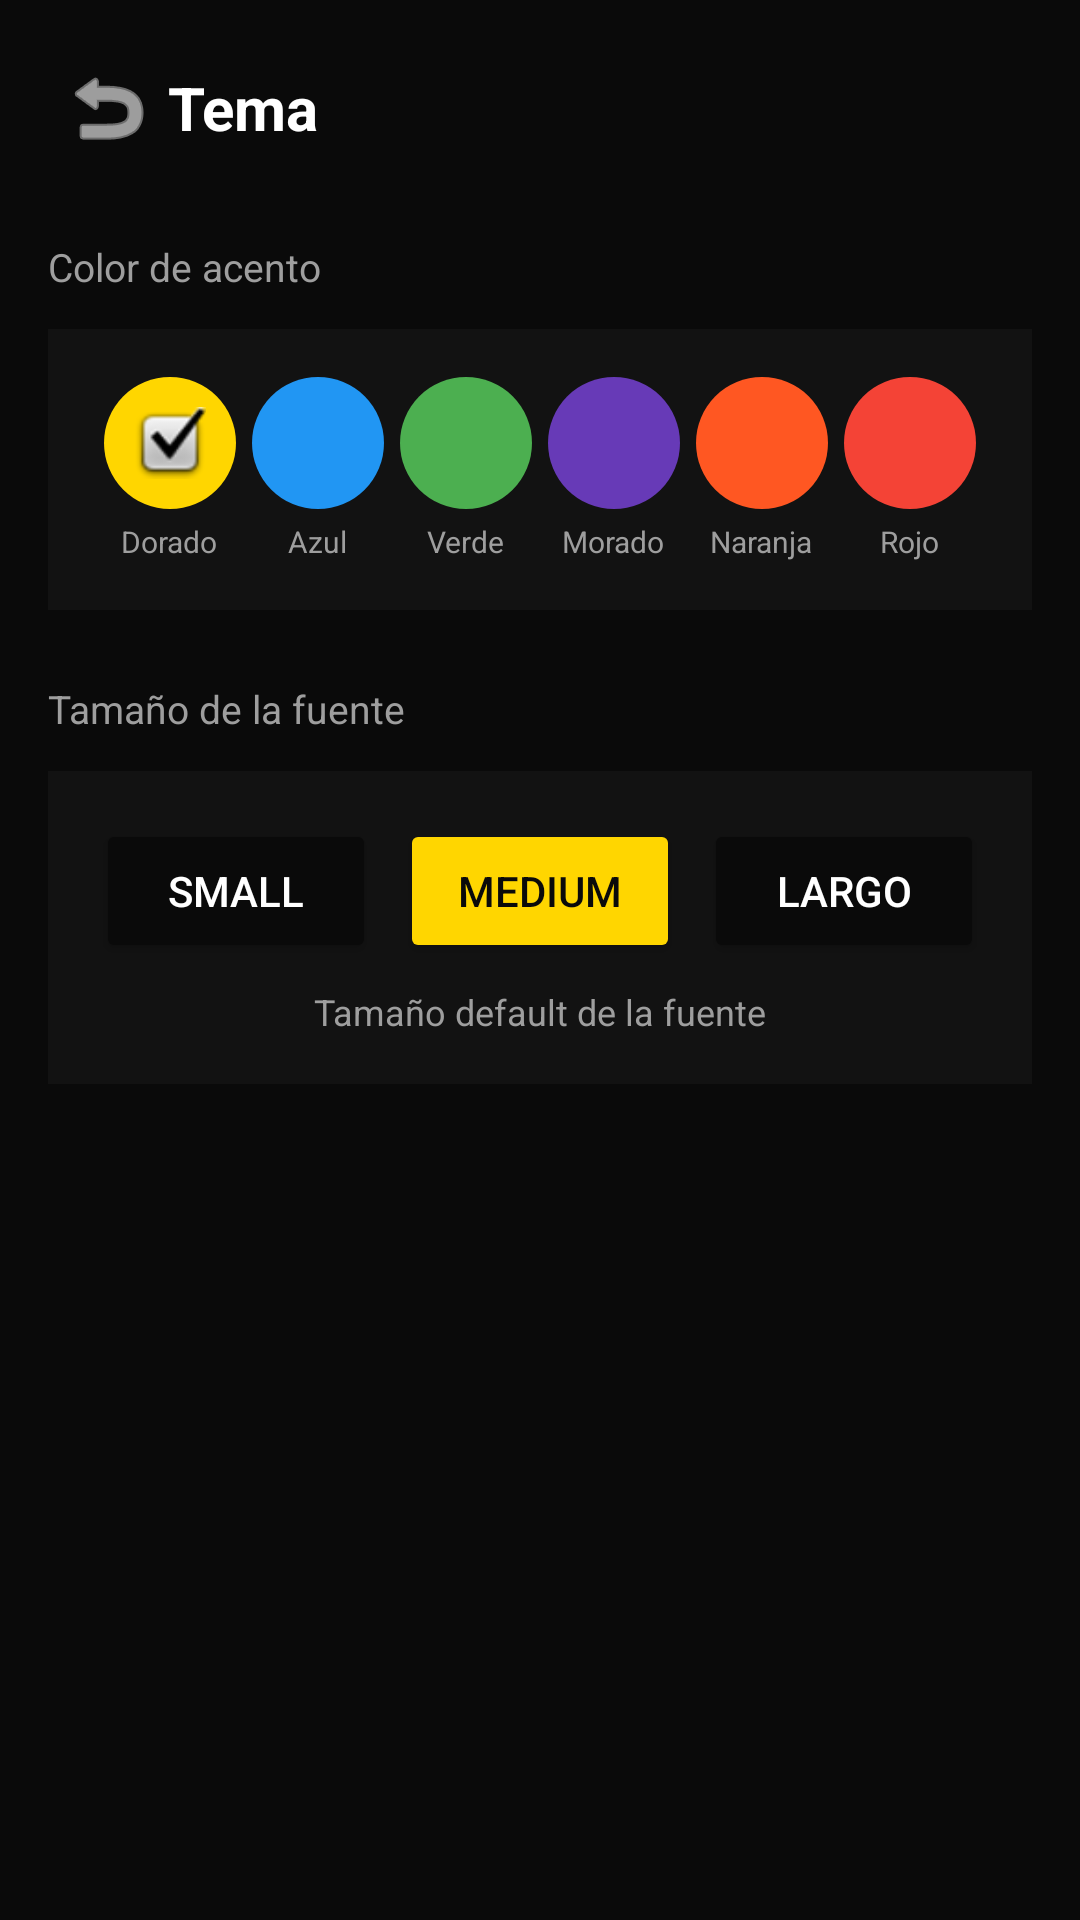

Reconstruct the res/layout file that produces this screen, plus the resources it refers to.
<!-- AndroidManifest.xml: application theme Theme.CaminePalGym -->
<!-- res/layout/activity_tema.xml -->
<?xml version="1.0" encoding="utf-8"?>
<ScrollView xmlns:android="http://schemas.android.com/apk/res/android"
    xmlns:app="http://schemas.android.com/apk/res-auto"
    android:layout_width="match_parent"
    android:layout_height="match_parent"
    android:background="@color/background"
    android:fillViewport="true">

    <LinearLayout
        android:layout_width="match_parent"
        android:layout_height="wrap_content"
        android:orientation="vertical"
        android:padding="16dp">

        
        <LinearLayout
            android:layout_width="match_parent"
            android:layout_height="wrap_content"
            android:orientation="horizontal"
            android:gravity="center_vertical"
            android:layout_marginBottom="24dp">

            <ImageButton
                android:id="@+id/btnBack"
                android:layout_width="40dp"
                android:layout_height="40dp"
                android:background="@null"
                android:src="@android:drawable/ic_menu_revert"
                app:tint="@color/white" />

            <TextView
                android:layout_width="0dp"
                android:layout_height="wrap_content"
                android:layout_weight="1"
                android:text="@string/tema"
                android:textColor="@color/white"
                android:textSize="20sp"
                android:textStyle="bold" />

        </LinearLayout>

        
        <TextView
            android:layout_width="wrap_content"
            android:layout_height="wrap_content"
            android:text="@string/color_de_acento"
            android:textColor="@color/GrisTexto"
            android:textSize="13sp"
            android:layout_marginBottom="12dp" />

        <LinearLayout
            android:layout_width="match_parent"
            android:layout_height="wrap_content"
            android:orientation="vertical"
            android:background="@color/FondoGris"
            android:padding="16dp"
            android:layout_marginBottom="24dp">

            <LinearLayout
                android:layout_width="match_parent"
                android:layout_height="wrap_content"
                android:orientation="horizontal"
                android:gravity="center">

                
                <LinearLayout
                    android:layout_width="0dp"
                    android:layout_height="wrap_content"
                    android:layout_weight="1"
                    android:orientation="vertical"
                    android:gravity="center">

                    <ImageView
                        android:id="@+id/colorDorado"
                        android:layout_width="44dp"
                        android:layout_height="44dp"
                        android:background="@drawable/bg_color_dorado"
                        android:src="@android:drawable/checkbox_on_background"
                        android:padding="10dp" />

                    <TextView
                        android:layout_width="wrap_content"
                        android:layout_height="wrap_content"
                        android:text="@string/dorado"
                        android:textColor="@color/GrisTexto"
                        android:textSize="10sp"
                        android:layout_marginTop="4dp" />

                </LinearLayout>

                
                <LinearLayout
                    android:layout_width="0dp"
                    android:layout_height="wrap_content"
                    android:layout_weight="1"
                    android:orientation="vertical"
                    android:gravity="center">

                    <ImageView
                        android:id="@+id/colorAzul"
                        android:layout_width="44dp"
                        android:layout_height="44dp"
                        android:background="@drawable/bg_color_azul" />

                    <TextView
                        android:layout_width="wrap_content"
                        android:layout_height="wrap_content"
                        android:text="@string/azul"
                        android:textColor="@color/GrisTexto"
                        android:textSize="10sp"
                        android:layout_marginTop="4dp" />

                </LinearLayout>

                
                <LinearLayout
                    android:layout_width="0dp"
                    android:layout_height="wrap_content"
                    android:layout_weight="1"
                    android:orientation="vertical"
                    android:gravity="center">

                    <ImageView
                        android:id="@+id/colorVerde"
                        android:layout_width="44dp"
                        android:layout_height="44dp"
                        android:background="@drawable/bg_color_verde" />

                    <TextView
                        android:layout_width="wrap_content"
                        android:layout_height="wrap_content"
                        android:text="@string/verde"
                        android:textColor="@color/GrisTexto"
                        android:textSize="10sp"
                        android:layout_marginTop="4dp" />

                </LinearLayout>

                
                <LinearLayout
                    android:layout_width="0dp"
                    android:layout_height="wrap_content"
                    android:layout_weight="1"
                    android:orientation="vertical"
                    android:gravity="center">

                    <ImageView
                        android:id="@+id/colorMorado"
                        android:layout_width="44dp"
                        android:layout_height="44dp"
                        android:background="@drawable/bg_color_morado" />

                    <TextView
                        android:layout_width="wrap_content"
                        android:layout_height="wrap_content"
                        android:text="@string/morado"
                        android:textColor="@color/GrisTexto"
                        android:textSize="10sp"
                        android:layout_marginTop="4dp" />

                </LinearLayout>

                
                <LinearLayout
                    android:layout_width="0dp"
                    android:layout_height="wrap_content"
                    android:layout_weight="1"
                    android:orientation="vertical"
                    android:gravity="center">

                    <ImageView
                        android:id="@+id/colorNaranja"
                        android:layout_width="44dp"
                        android:layout_height="44dp"
                        android:background="@drawable/bg_color_naranja" />

                    <TextView
                        android:layout_width="wrap_content"
                        android:layout_height="wrap_content"
                        android:text="@string/naranja"
                        android:textColor="@color/GrisTexto"
                        android:textSize="10sp"
                        android:layout_marginTop="4dp" />

                </LinearLayout>

                
                <LinearLayout
                    android:layout_width="0dp"
                    android:layout_height="wrap_content"
                    android:layout_weight="1"
                    android:orientation="vertical"
                    android:gravity="center">

                    <ImageView
                        android:id="@+id/colorRojo"
                        android:layout_width="44dp"
                        android:layout_height="44dp"
                        android:background="@drawable/bg_color_rojo" />

                    <TextView
                        android:layout_width="wrap_content"
                        android:layout_height="wrap_content"
                        android:text="@string/rojo"
                        android:textColor="@color/GrisTexto"
                        android:textSize="10sp"
                        android:layout_marginTop="4dp" />

                </LinearLayout>

            </LinearLayout>

        </LinearLayout>

        
        <TextView
            android:layout_width="wrap_content"
            android:layout_height="wrap_content"
            android:text="@string/tama_o_de_la_fuente"
            android:textColor="@color/GrisTexto"
            android:textSize="13sp"
            android:layout_marginBottom="12dp" />

        <LinearLayout
            android:layout_width="match_parent"
            android:layout_height="wrap_content"
            android:orientation="vertical"
            android:background="@color/FondoGris"
            android:padding="16dp">

            <LinearLayout
                android:layout_width="match_parent"
                android:layout_height="wrap_content"
                android:orientation="horizontal">

                <Button
                    android:id="@+id/btnSmall"
                    android:layout_width="0dp"
                    android:layout_height="48dp"
                    android:layout_weight="1"
                    android:text="@string/small"
                    android:textColor="@color/white"
                    android:backgroundTint="@color/background"
                    android:layout_marginEnd="4dp" />

                <Button
                    android:id="@+id/btnMedium"
                    android:layout_width="0dp"
                    android:layout_height="48dp"
                    android:layout_weight="1"
                    android:text="@string/medium"
                    android:textColor="@color/background"
                    android:backgroundTint="@color/ColorPrincipal"
                    android:layout_marginHorizontal="4dp" />

                <Button
                    android:id="@+id/btnLarge"
                    android:layout_width="0dp"
                    android:layout_height="48dp"
                    android:layout_weight="1"
                    android:text="@string/largo"
                    android:textColor="@color/white"
                    android:backgroundTint="@color/background"
                    android:layout_marginStart="4dp" />

            </LinearLayout>

            <TextView
                android:layout_width="match_parent"
                android:layout_height="wrap_content"
                android:text="@string/tama_o_default_de_la_fuente"
                android:textColor="@color/GrisTexto"
                android:textSize="12sp"
                android:gravity="center"
                android:layout_marginTop="8dp" />

        </LinearLayout>

    </LinearLayout>

</ScrollView>
<!-- resources referenced by this layout -->
<resources>
  <color name="ColorPrincipal">#FFD600</color>
  <color name="FondoGris">#121212</color>
  <color name="GrisTexto">#9E9E9E</color>
  <color name="background">#0A0A0A</color>
  <color name="white">#FFFFFFFF</color>
  <!-- drawable bg_color_azul (drawable) -->
  <?xml version="1.0" encoding="utf-8"?>
  <shape xmlns:android="http://schemas.android.com/apk/res/android"
      android:shape="oval">
      <solid android:color="@color/Azul" />
  </shape>
  <!-- drawable bg_color_dorado (drawable) -->
  <?xml version="1.0" encoding="utf-8"?>
  <shape xmlns:android="http://schemas.android.com/apk/res/android"
      android:shape="oval">
      <solid android:color="@color/ColorPrincipal" />
  </shape>
  <!-- drawable bg_color_morado (drawable) -->
  <?xml version="1.0" encoding="utf-8"?>
  <shape xmlns:android="http://schemas.android.com/apk/res/android"
      android:shape="oval">
      <solid android:color="@color/Morado" />
  </shape>
  <!-- drawable bg_color_naranja (drawable) -->
  <?xml version="1.0" encoding="utf-8"?>
  <shape xmlns:android="http://schemas.android.com/apk/res/android"
      android:shape="oval">
      <solid android:color="@color/Naranja" />
  </shape>
  <!-- drawable bg_color_rojo (drawable) -->
  <?xml version="1.0" encoding="utf-8"?>
  <shape xmlns:android="http://schemas.android.com/apk/res/android"
      android:shape="oval">
      <solid android:color="@color/ColorRojo" />
  </shape>
  <!-- drawable bg_color_verde (drawable) -->
  <?xml version="1.0" encoding="utf-8"?>
  <shape xmlns:android="http://schemas.android.com/apk/res/android"
      android:shape="oval">
      <solid android:color="@color/ColorVerde" />
  </shape>
  <string name="azul">Azul</string>
  <string name="color_de_acento">Color de acento</string>
  <string name="dorado">Dorado</string>
  <string name="largo">largo</string>
  <string name="medium">medium</string>
  <string name="morado">Morado</string>
  <string name="naranja">Naranja</string>
  <string name="rojo">Rojo</string>
  <string name="small">small</string>
  <string name="tama_o_de_la_fuente">Tamaño de la fuente</string>
  <string name="tama_o_default_de_la_fuente">Tamaño default de la fuente</string>
  <string name="tema">Tema</string>
  <string name="verde">Verde</string>
  <style name="Theme.CaminePalGym" parent="Base.Theme.CaminePalGym" />
  <color name="Azul">#2196F3</color>
  <color name="Morado">#673AB7</color>
  <color name="Naranja">#FF5722</color>
  <color name="ColorRojo">#F44336</color>
  <color name="ColorVerde">#4CAF50</color>
  <style name="Base.Theme.CaminePalGym" parent="Theme.Material3.DayNight.NoActionBar">
          <item name="android:windowBackground">@color/background</item>
          <item name="android:statusBarColor">@color/background</item>
          <item name="android:navigationBarColor">@color/background</item>
          <item name="colorPrimary">@color/ColorPrincipal</item>
          <item name="colorSecondary">@color/ColorPrincipal</item>
          <item name="colorSecondaryContainer">@android:color/transparent</item>
          <item name="colorOnSecondaryContainer">@color/ColorPrincipal</item>
          <item name="android:windowLightStatusBar" tools:targetApi="m">false</item>
          <item name="android:windowLightNavigationBar" tools:targetApi="o_mr1">false</item>
      </style>
</resources>
